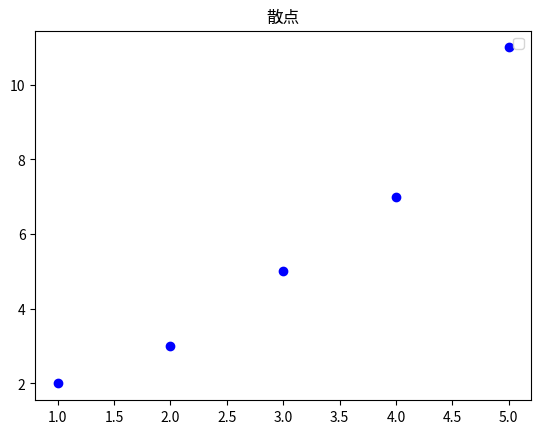

Write Python code to recreate this figure.
import matplotlib.pyplot as plt

x = [1, 2, 3, 4, 5]
y = [2, 3, 5, 7, 11]

plt.scatter(x, y, color='blue')

plt.title('散点')
plt.legend()
plt.show()
